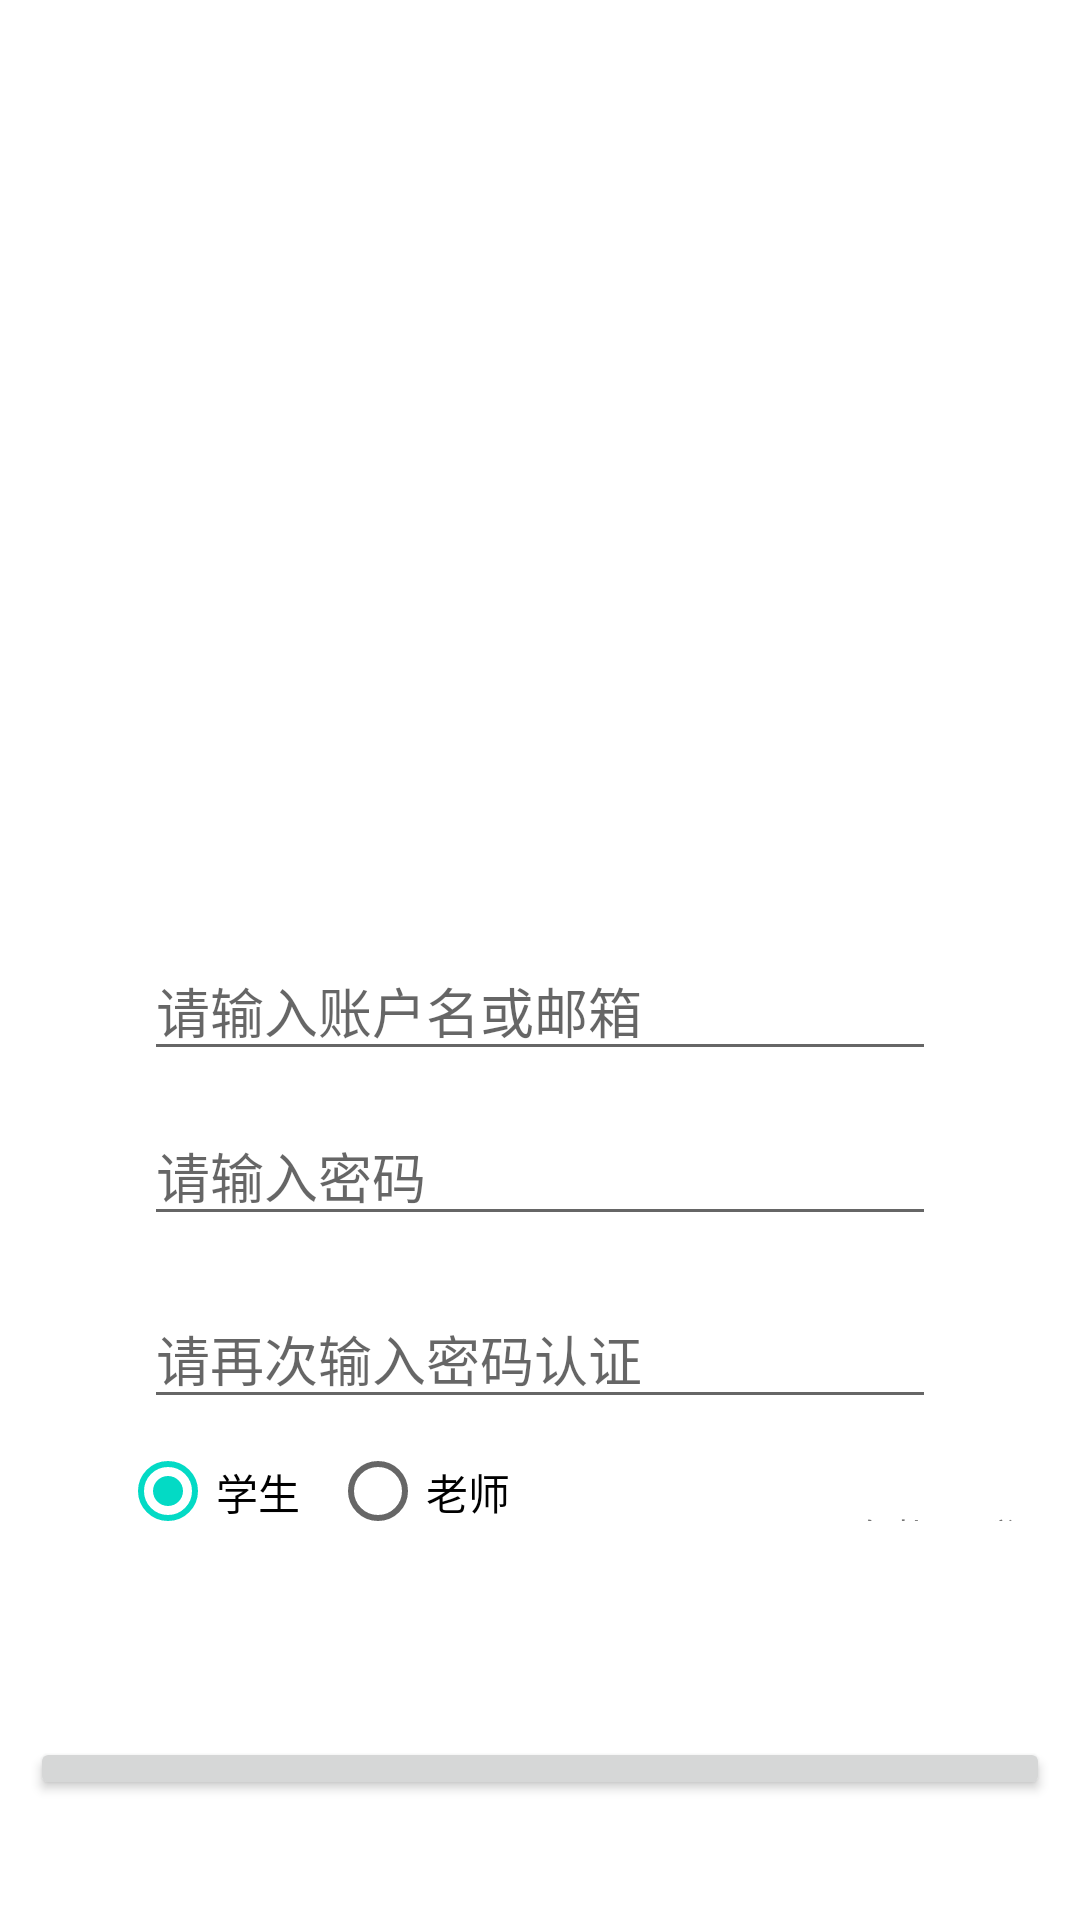

Reconstruct the res/layout file that produces this screen, plus the resources it refers to.
<!-- AndroidManifest.xml: application theme Theme.Login_in_app -->
<!-- res/layout/activity_register.xml -->
<?xml version="1.0" encoding="utf-8"?>
<LinearLayout xmlns:android="http://schemas.android.com/apk/res/android"
    xmlns:app="http://schemas.android.com/apk/res-auto"
    xmlns:tools="http://schemas.android.com/tools"
    android:layout_width="match_parent"
    android:layout_height="match_parent"
    android:orientation="vertical"
    tools:context=".MainActivity">

    <RelativeLayout
        android:layout_width="match_parent"
        android:layout_height="wrap_content"
        android:layout_marginTop="48dp"
        android:layout_weight="1">

        <ImageView
            android:layout_width="match_parent"
            android:layout_height="250dp"
            android:layout_centerInParent="true"

            android:src="@drawable/login" />


    </RelativeLayout>


    <RelativeLayout
        android:layout_width="match_parent"
        android:layout_height="43dp"
        android:layout_marginTop="48dp">

        <EditText
            android:id="@+id/register_account"
            android:layout_width="match_parent"
            android:layout_height="50dp"
            android:layout_alignParentBottom="true"
            android:layout_gravity="center"
            android:layout_marginStart="48dp"
            android:layout_marginEnd="48dp"
            android:layout_marginBottom="4dp"
            android:hint="请输入账户名或邮箱"
            android:inputType="text"
            android:maxLines="1" />




    </RelativeLayout>




    <RelativeLayout
        android:layout_width="match_parent"
        android:layout_height="45dp"
        android:layout_marginTop="10dp">


        <EditText
            android:id="@+id/register_password1"
            android:layout_width="match_parent"
            android:layout_height="50dp"
            android:layout_alignParentBottom="true"
            android:layout_marginStart="48dp"
            android:layout_marginEnd="48dp"
            android:layout_marginBottom="4dp"
            android:hint="请输入密码"
            android:inputType="textPassword"
            android:maxLines="1" />



    </RelativeLayout>


    <RelativeLayout
        android:layout_width="match_parent"
        android:layout_height="45dp"
        android:layout_marginTop="16dp">

        <EditText
            android:id="@+id/register_password2"
            android:layout_width="match_parent"
            android:layout_height="50dp"
            android:layout_alignParentBottom="true"
            android:layout_gravity="center"
            android:layout_marginStart="48dp"
            android:layout_marginEnd="48dp"
            android:layout_marginBottom="4dp"
            android:hint="请再次输入密码认证"
            android:inputType="text"
            android:maxLines="1" />


    </RelativeLayout>

    <RelativeLayout
        android:layout_width="match_parent"
        android:layout_height="wrap_content"
        android:layout_marginBottom="40dp"
        android:layout_weight="1"
        android:layout_marginStart="10dp">
    <RadioGroup
        android:id="@+id/radioGroup1"
        android:layout_width="wrap_content"
        android:layout_height="wrap_content"
        android:layout_gravity="center_horizontal"
        android:layout_marginTop="10dp"
        android:layout_marginLeft="30dp"
        android:orientation="horizontal"
        >
        <RadioButton
            android:layout_width="wrap_content"
            android:layout_height="wrap_content"

            android:checked="true"
            android:id="@+id/student"
            android:text="学生"/>
        <RadioButton
            android:layout_width="wrap_content"
            android:layout_height="wrap_content"
            android:id="@+id/teacher"
            android:layout_marginLeft="10dp"
            android:text="老师"/>

    </RadioGroup>

        <TextView
            android:id="@+id/back"
            android:layout_width="wrap_content"
            android:layout_height="wrap_content"
            android:layout_marginLeft="260dp"
            android:layout_marginTop="25dp"
            android:clickable="true"
            android:text="已有帐号登录" />

    </RelativeLayout>

    <RelativeLayout
        android:layout_width="match_parent"
        android:layout_height="wrap_content"
        android:layout_marginBottom="40dp"
        android:layout_weight="1"
        android:layout_marginStart="10dp">

        <Button
            android:id="@+id/bt_register"
            android:layout_width="match_parent"
            android:layout_height="wrap_content"
            android:layout_alignParentTop="true"

            android:layout_marginTop="32dp"
            android:layout_marginRight="10dp"
            android:text="注册"
            android:textColor="@color/white"
            android:textSize="20dp" />


    </RelativeLayout>

</LinearLayout>
<!-- resources referenced by this layout -->
<resources>
  <style name="Theme.Login_in_app" parent="Theme.MaterialComponents.DayNight.DarkActionBar">
          
          <item name="colorPrimary">@color/purple_500</item>
          <item name="colorPrimaryVariant">@color/purple_700</item>
          <item name="colorOnPrimary">@color/white</item>
          
          <item name="colorSecondary">@color/teal_200</item>
          <item name="colorSecondaryVariant">@color/teal_700</item>
          <item name="colorOnSecondary">@color/black</item>
          
          <item name="android:statusBarColor" tools:targetApi="l">?attr/colorPrimaryVariant</item>
          
      </style>
  <!-- not gathered from this repository: default colours our renderer supplied (Android Studio template values) -->
  <color name="purple_500">#FF6200EE</color>
  <color name="purple_700">#FF3700B3</color>
  <color name="teal_200">#FF03DAC5</color>
  <color name="teal_700">#FF018786</color>
  <color name="black">#FF000000</color>
  <color name="white">#FFFFFFFF</color>
</resources>
